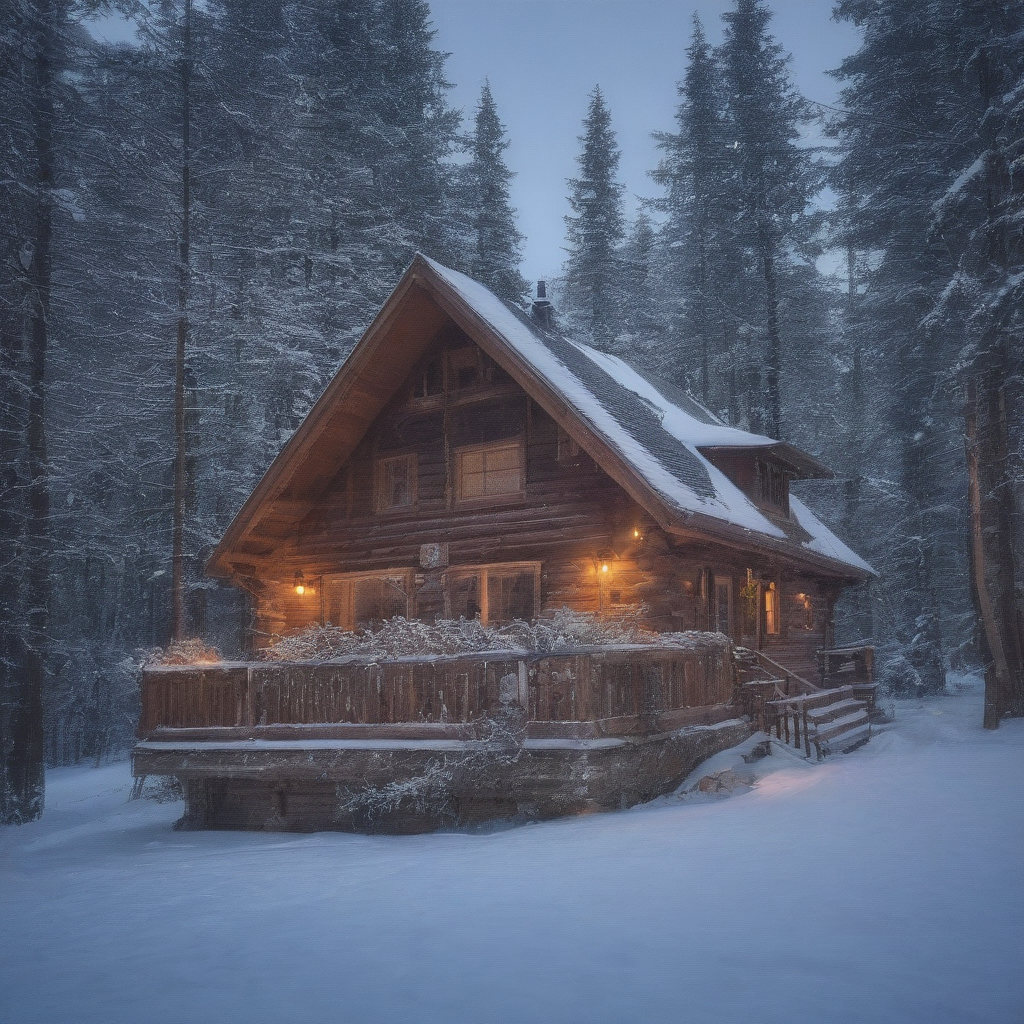
Generation parameters embedded in this image by AUTOMATIC1111 Stable Diffusion web UI or a fork of it (Forge, ...) (PNG 'parameters' text chunk):
a beautiful cabin in the snow, light coming out of the windows, cute, cozy atmosphere
Negative prompt: (worst quality, low quality, illustration, 3d, 2d, painting, cartoons, sketch), open mouth
Steps: 6, Sampler: DPM++ SDE Karras, CFG scale: 2, Seed: 4028737961, Size: 1024x1024, Model hash: 364cecf630, Model: realvisxlV30Turbo_v30Bakedvae, Version: v1.7.0